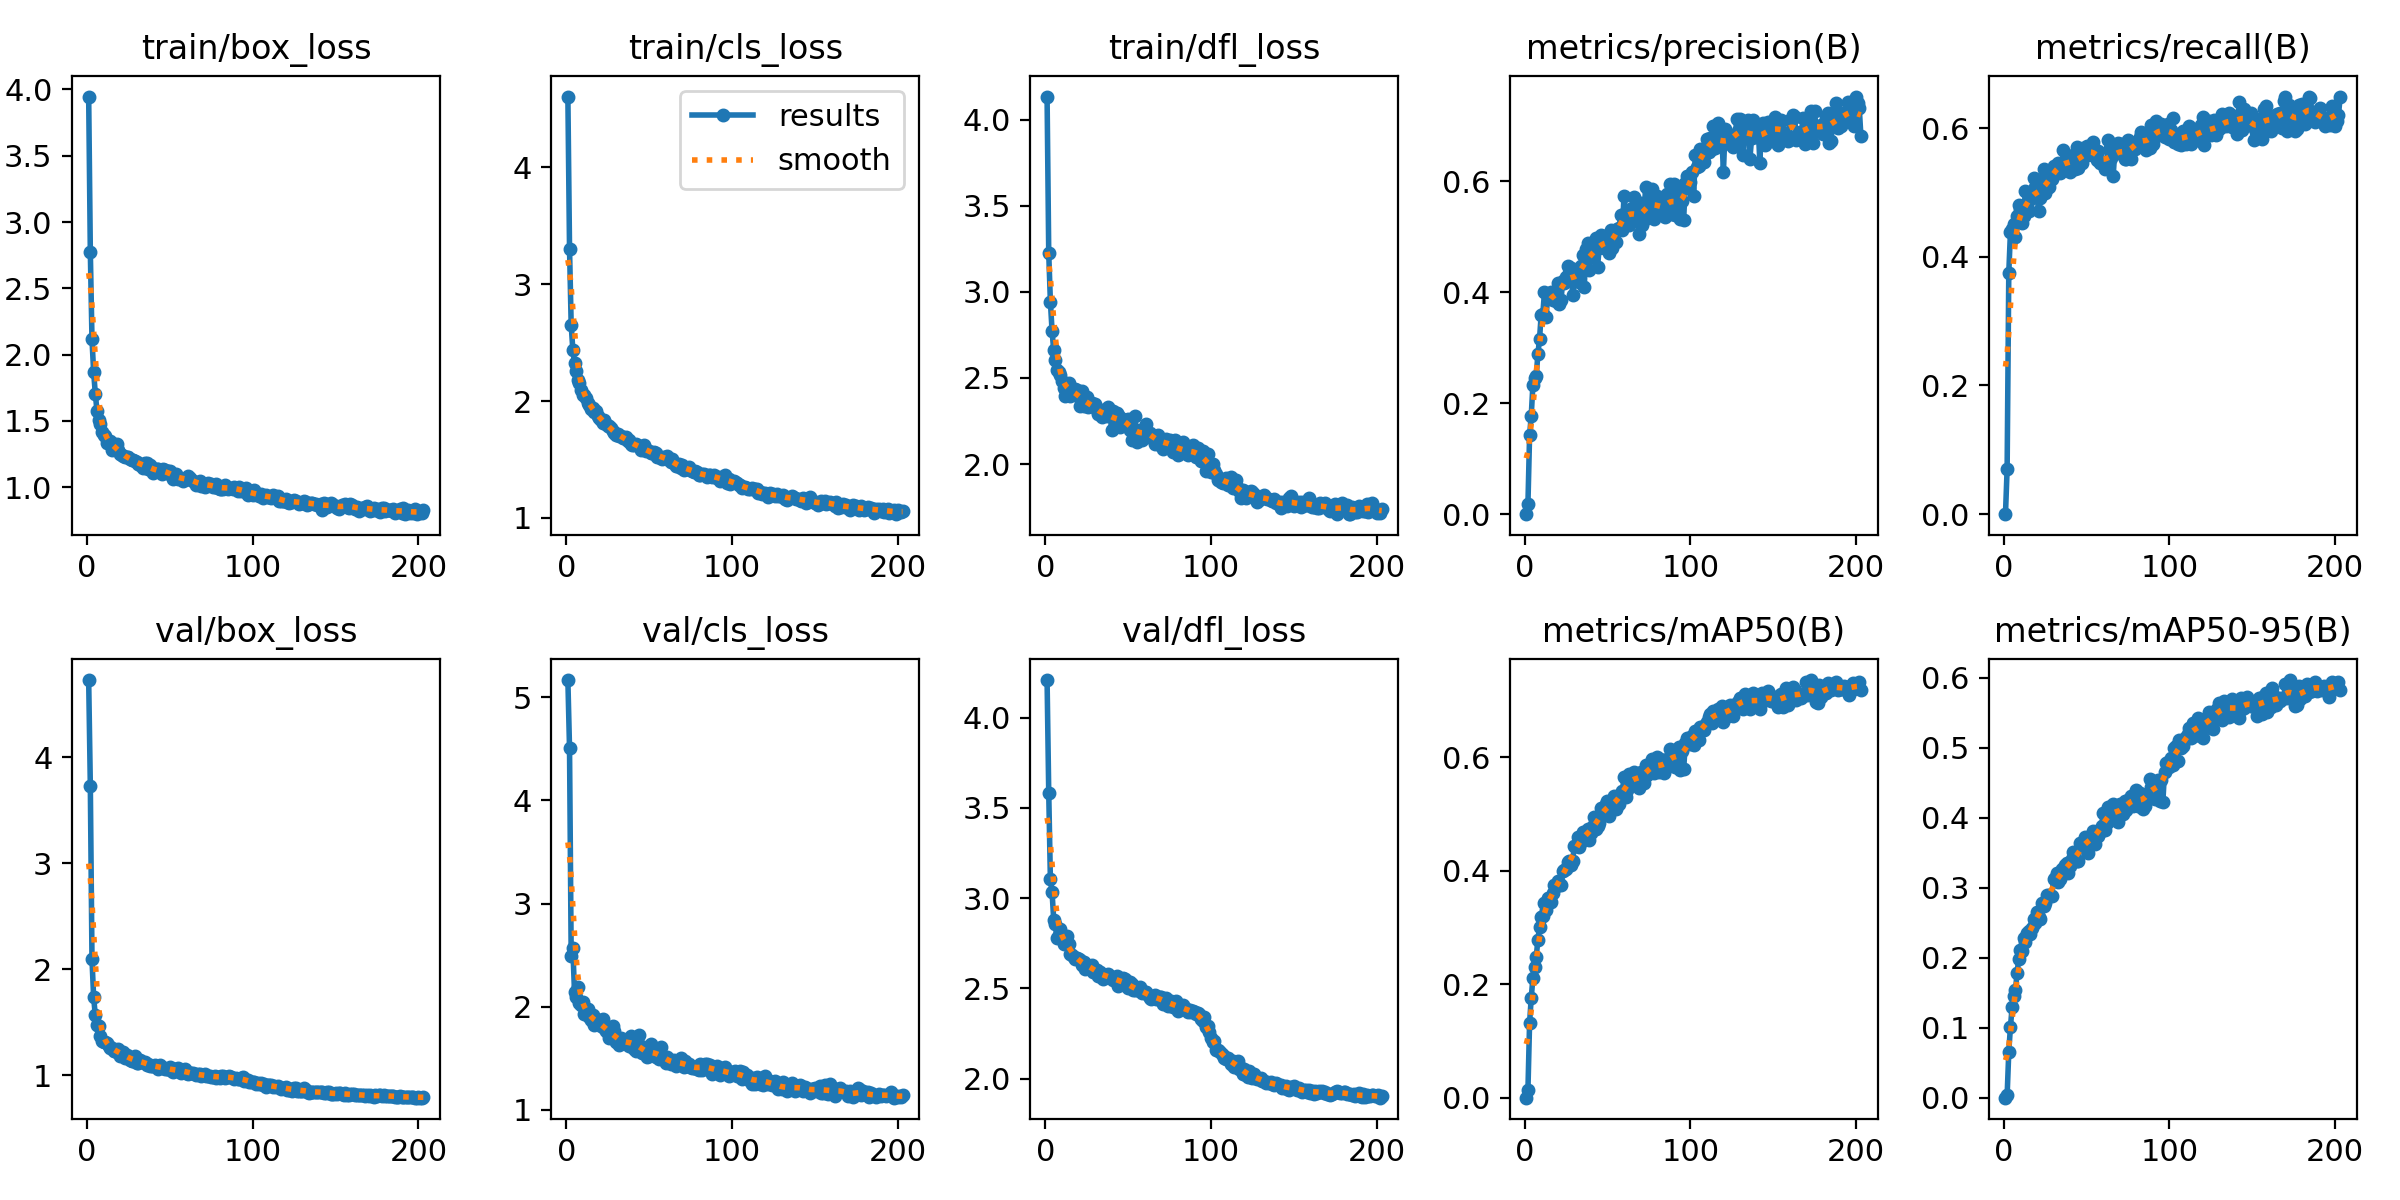

Values plotted in this chart, from the file beside it:
epoch, time, train/box_loss, train/cls_loss, train/dfl_loss, metrics/precision(B), metrics/recall(B), metrics/mAP50(B), metrics/mAP50-95(B), val/box_loss, val/cls_loss, val/dfl_loss, lr/pg0, lr/pg1, lr/pg2
1, 13.17, 3.947, 4.606, 4.133, 0, 0, 0, 0, 4.726, 5.167, 4.208, 0.0003642, 0.0003642, 0.0003642
2, 19.95, 2.772, 3.303, 3.223, 0.01796, 0.07069, 0.01299, 0.00315, 3.729, 4.505, 3.585, 0.000733, 0.000733, 0.000733
3, 33.13, 2.115, 2.65, 2.943, 0.1422, 0.3753, 0.1321, 0.06586, 2.092, 2.491, 3.103, 0.0011, 0.0011, 0.0011
4, 47.43, 1.869, 2.438, 2.775, 0.1775, 0.4386, 0.176, 0.1011, 1.733, 2.564, 3.035, 0.001104, 0.001104, 0.001104
5, 57.87, 1.705, 2.329, 2.659, 0.2332, 0.4439, 0.2114, 0.129, 1.565, 2.143, 2.881, 0.001102, 0.001102, 0.001102
6, 68.63, 1.577, 2.259, 2.604, 0.2453, 0.4509, 0.2311, 0.1459, 1.471, 2.096, 2.855, 0.0011, 0.0011, 0.0011
7, 83.7, 1.509, 2.178, 2.547, 0.2485, 0.4302, 0.2475, 0.1532, 1.468, 2.186, 2.776, 0.001098, 0.001098, 0.001098
8, 92.56, 1.476, 2.155, 2.536, 0.2881, 0.464, 0.2786, 0.1779, 1.365, 2.032, 2.797, 0.001096, 0.001096, 0.001096
9, 103.1, 1.414, 2.095, 2.516, 0.3155, 0.4807, 0.3001, 0.1986, 1.319, 2.017, 2.829, 0.001093, 0.001093, 0.001093
10, 113.8, 1.39, 2.054, 2.482, 0.3593, 0.4746, 0.3184, 0.2113, 1.316, 2.048, 2.772, 0.001091, 0.001091, 0.001091
11, 121.6, 1.384, 2.051, 2.442, 0.3612, 0.4529, 0.321, 0.2098, 1.316, 1.931, 2.745, 0.001089, 0.001089, 0.001089
12, 130.6, 1.336, 2.027, 2.394, 0.401, 0.463, 0.3437, 0.2286, 1.302, 1.952, 2.755, 0.001087, 0.001087, 0.001087
13, 140.3, 1.343, 1.981, 2.449, 0.356, 0.5025, 0.3313, 0.222, 1.273, 1.978, 2.789, 0.001085, 0.001085, 0.001085
14, 148.4, 1.345, 1.969, 2.469, 0.3969, 0.4806, 0.3518, 0.2346, 1.258, 1.898, 2.743, 0.001082, 0.001082, 0.001082
15, 156.6, 1.277, 1.931, 2.396, 0.3922, 0.4718, 0.3527, 0.2379, 1.253, 1.873, 2.689, 0.00108, 0.00108, 0.00108
16, 166.1, 1.322, 1.942, 2.43, 0.4012, 0.4893, 0.3445, 0.2332, 1.228, 1.923, 2.686, 0.001078, 0.001078, 0.001078
17, 174.1, 1.299, 1.908, 2.418, 0.3867, 0.5006, 0.3614, 0.2428, 1.232, 1.821, 2.674, 0.001076, 0.001076, 0.001076
18, 182.4, 1.322, 1.913, 2.433, 0.3975, 0.5231, 0.3756, 0.2558, 1.215, 1.842, 2.663, 0.001074, 0.001074, 0.001074
19, 191.8, 1.281, 1.871, 2.427, 0.3838, 0.5077, 0.3739, 0.2492, 1.245, 1.849, 2.668, 0.001071, 0.001071, 0.001071
20, 200.9, 1.247, 1.852, 2.389, 0.4167, 0.494, 0.3823, 0.2658, 1.185, 1.868, 2.662, 0.001069, 0.001069, 0.001069
21, 209.3, 1.243, 1.835, 2.34, 0.3785, 0.4712, 0.3756, 0.258, 1.196, 1.812, 2.657, 0.001067, 0.001067, 0.001067
22, 218.4, 1.234, 1.815, 2.424, 0.3867, 0.4912, 0.3751, 0.2549, 1.221, 1.877, 2.629, 0.001065, 0.001065, 0.001065
23, 226.6, 1.231, 1.835, 2.335, 0.4202, 0.5164, 0.4, 0.2782, 1.163, 1.796, 2.648, 0.001063, 0.001063, 0.001063
24, 234.2, 1.228, 1.806, 2.362, 0.4166, 0.5363, 0.4019, 0.2745, 1.189, 1.765, 2.605, 0.00106, 0.00106, 0.00106
25, 241.5, 1.226, 1.785, 2.391, 0.4273, 0.4999, 0.4028, 0.2781, 1.175, 1.76, 2.632, 0.001058, 0.001058, 0.001058
26, 248.5, 1.215, 1.788, 2.329, 0.4469, 0.507, 0.4155, 0.2894, 1.141, 1.698, 2.626, 0.001056, 0.001056, 0.001056
27, 255.7, 1.202, 1.766, 2.335, 0.4337, 0.5091, 0.4171, 0.2895, 1.131, 1.73, 2.625, 0.001054, 0.001054, 0.001054
28, 264.5, 1.202, 1.742, 2.352, 0.4429, 0.5235, 0.4096, 0.2878, 1.136, 1.817, 2.627, 0.001052, 0.001052, 0.001052
29, 271.7, 1.198, 1.731, 2.348, 0.3953, 0.5213, 0.4166, 0.2882, 1.177, 1.763, 2.588, 0.001049, 0.001049, 0.001049
30, 278.4, 1.191, 1.706, 2.351, 0.4255, 0.5415, 0.4443, 0.3124, 1.118, 1.66, 2.598, 0.001047, 0.001047, 0.001047
31, 285.9, 1.172, 1.717, 2.311, 0.4202, 0.5315, 0.4438, 0.3133, 1.115, 1.684, 2.604, 0.001045, 0.001045, 0.001045
32, 292.5, 1.169, 1.7, 2.288, 0.4344, 0.5402, 0.4598, 0.3205, 1.145, 1.623, 2.567, 0.001043, 0.001043, 0.001043
33, 300.1, 1.167, 1.699, 2.292, 0.4189, 0.5455, 0.4419, 0.3074, 1.127, 1.692, 2.59, 0.001041, 0.001041, 0.001041
34, 307.2, 1.147, 1.683, 2.271, 0.4477, 0.5302, 0.4505, 0.3131, 1.127, 1.644, 2.576, 0.001038, 0.001038, 0.001038
35, 314, 1.181, 1.688, 2.314, 0.4676, 0.5378, 0.4683, 0.3274, 1.124, 1.662, 2.553, 0.001036, 0.001036, 0.001036
36, 321.3, 1.184, 1.695, 2.293, 0.4093, 0.5662, 0.4562, 0.3216, 1.095, 1.642, 2.575, 0.001034, 0.001034, 0.001034
37, 328.4, 1.14, 1.655, 2.28, 0.4774, 0.5386, 0.4658, 0.332, 1.103, 1.662, 2.566, 0.001032, 0.001032, 0.001032
38, 335.3, 1.165, 1.671, 2.329, 0.4884, 0.5445, 0.4745, 0.3346, 1.086, 1.62, 2.577, 0.00103, 0.00103, 0.00103
39, 342.6, 1.128, 1.633, 2.291, 0.4392, 0.5566, 0.454, 0.3216, 1.085, 1.714, 2.559, 0.001027, 0.001027, 0.001027
40, 350.2, 1.106, 1.621, 2.2, 0.4695, 0.5314, 0.4667, 0.3304, 1.088, 1.694, 2.564, 0.001025, 0.001025, 0.001025
41, 357.1, 1.135, 1.628, 2.308, 0.4643, 0.5486, 0.4792, 0.3411, 1.095, 1.591, 2.548, 0.001023, 0.001023, 0.001023
42, 363.9, 1.133, 1.632, 2.223, 0.4812, 0.5582, 0.4949, 0.3507, 1.074, 1.571, 2.544, 0.001021, 0.001021, 0.001021
43, 371.1, 1.136, 1.627, 2.294, 0.4972, 0.536, 0.4738, 0.3392, 1.056, 1.615, 2.567, 0.001019, 0.001019, 0.001019
44, 378.9, 1.123, 1.612, 2.284, 0.4458, 0.5712, 0.4798, 0.3381, 1.093, 1.723, 2.512, 0.001016, 0.001016, 0.001016
45, 385.8, 1.097, 1.582, 2.215, 0.4788, 0.5374, 0.4851, 0.3385, 1.081, 1.616, 2.542, 0.001014, 0.001014, 0.001014
46, 392.4, 1.137, 1.589, 2.263, 0.5034, 0.5525, 0.5101, 0.364, 1.066, 1.547, 2.533, 0.001012, 0.001012, 0.001012
47, 399.5, 1.129, 1.625, 2.263, 0.5012, 0.5454, 0.5057, 0.3597, 1.061, 1.547, 2.555, 0.00101, 0.00101, 0.00101
48, 406.3, 1.106, 1.575, 2.258, 0.4791, 0.5683, 0.5065, 0.3595, 1.058, 1.571, 2.55, 0.001008, 0.001008, 0.001008
49, 412.8, 1.122, 1.579, 2.258, 0.5016, 0.5559, 0.5172, 0.3724, 1.057, 1.51, 2.518, 0.001005, 0.001005, 0.001005
50, 419.7, 1.122, 1.574, 2.263, 0.479, 0.5725, 0.5225, 0.3715, 1.078, 1.525, 2.502, 0.001003, 0.001003, 0.001003
51, 426.9, 1.083, 1.557, 2.199, 0.4706, 0.5621, 0.4966, 0.3502, 1.038, 1.637, 2.533, 0.001001, 0.001001, 0.001001
52, 433.6, 1.061, 1.554, 2.142, 0.5126, 0.5629, 0.5218, 0.3713, 1.033, 1.55, 2.523, 0.0009988, 0.0009988, 0.0009988
53, 440.5, 1.085, 1.563, 2.204, 0.4792, 0.5586, 0.5119, 0.3681, 1.06, 1.573, 2.488, 0.0009966, 0.0009966, 0.0009966
54, 447, 1.102, 1.554, 2.277, 0.4925, 0.5783, 0.5316, 0.3811, 1.058, 1.507, 2.489, 0.0009944, 0.0009944, 0.0009944
55, 454.2, 1.061, 1.524, 2.128, 0.4904, 0.5655, 0.5092, 0.3624, 1.065, 1.563, 2.492, 0.0009922, 0.0009922, 0.0009922
56, 460.8, 1.066, 1.525, 2.199, 0.5146, 0.5497, 0.5269, 0.3803, 1.032, 1.493, 2.495, 0.00099, 0.00099, 0.00099
57, 468, 1.061, 1.517, 2.165, 0.5151, 0.565, 0.5186, 0.3741, 1.022, 1.605, 2.506, 0.0009878, 0.0009878, 0.0009878
58, 474.8, 1.05, 1.503, 2.137, 0.5384, 0.5457, 0.5308, 0.3801, 1.049, 1.512, 2.474, 0.0009856, 0.0009856, 0.0009856
59, 481.4, 1.063, 1.521, 2.187, 0.5113, 0.5475, 0.5408, 0.3878, 1.056, 1.489, 2.478, 0.0009834, 0.0009834, 0.0009834
60, 488.2, 1.06, 1.513, 2.191, 0.574, 0.5452, 0.5647, 0.4069, 1.019, 1.456, 2.481, 0.0009812, 0.0009812, 0.0009812
... 143 more rows
